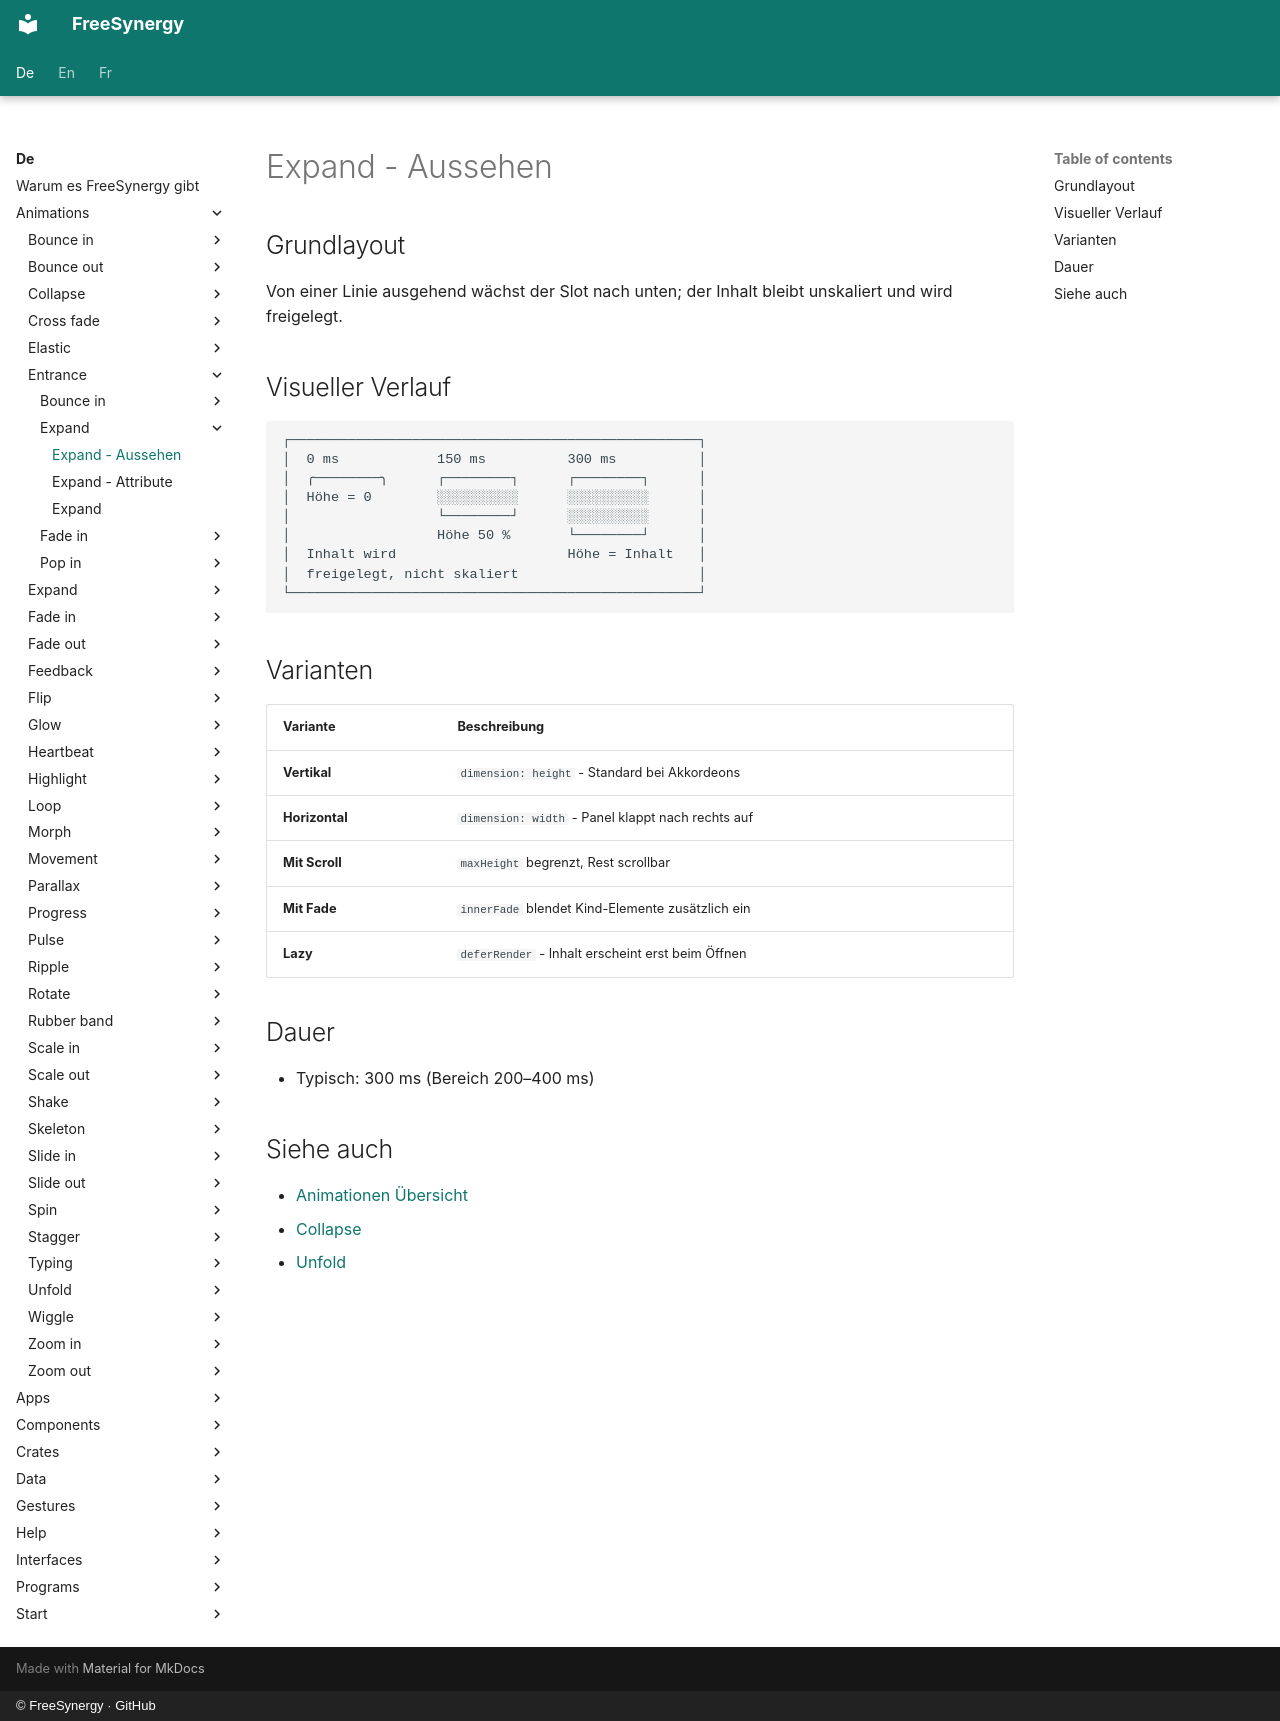

repository: FreeSynergy/fs-documentation · page: de/animations/entrance/expand/appearance/index.html · generator: mkdocs · copyright: © FreeSynergy · GitHub

# Expand - Aussehen

## Grundlayout

Von einer Linie ausgehend wächst der Slot nach unten; der Inhalt bleibt unskaliert und wird freigelegt.

## Visueller Verlauf

```
┌──────────────────────────────────────────────────┐
│  0 ms            150 ms          300 ms          │
│  ╭────────╮      ┌────────┐      ┌────────┐      │
│  Höhe = 0        ░░░░░░░░░░      ░░░░░░░░░░      │
│                  └────────┘      ░░░░░░░░░░      │
│                  Höhe 50 %       └────────┘      │
│  Inhalt wird                     Höhe = Inhalt   │
│  freigelegt, nicht skaliert                      │
└──────────────────────────────────────────────────┘
```

## Varianten

| Variante | Beschreibung |
|----------|--------------|
| **Vertikal** | `dimension: height` - Standard bei Akkordeons |
| **Horizontal** | `dimension: width` - Panel klappt nach rechts auf |
| **Mit Scroll** | `maxHeight` begrenzt, Rest scrollbar |
| **Mit Fade** | `innerFade` blendet Kind-Elemente zusätzlich ein |
| **Lazy** | `deferRender` - Inhalt erscheint erst beim Öffnen |

## Dauer

- Typisch: 300 ms (Bereich 200–400 ms)

## Siehe auch

- [Animationen Übersicht](../../index.md)
- [Collapse](../../exit/collapse/description.md)
- [Unfold](../unfold/description.md)
